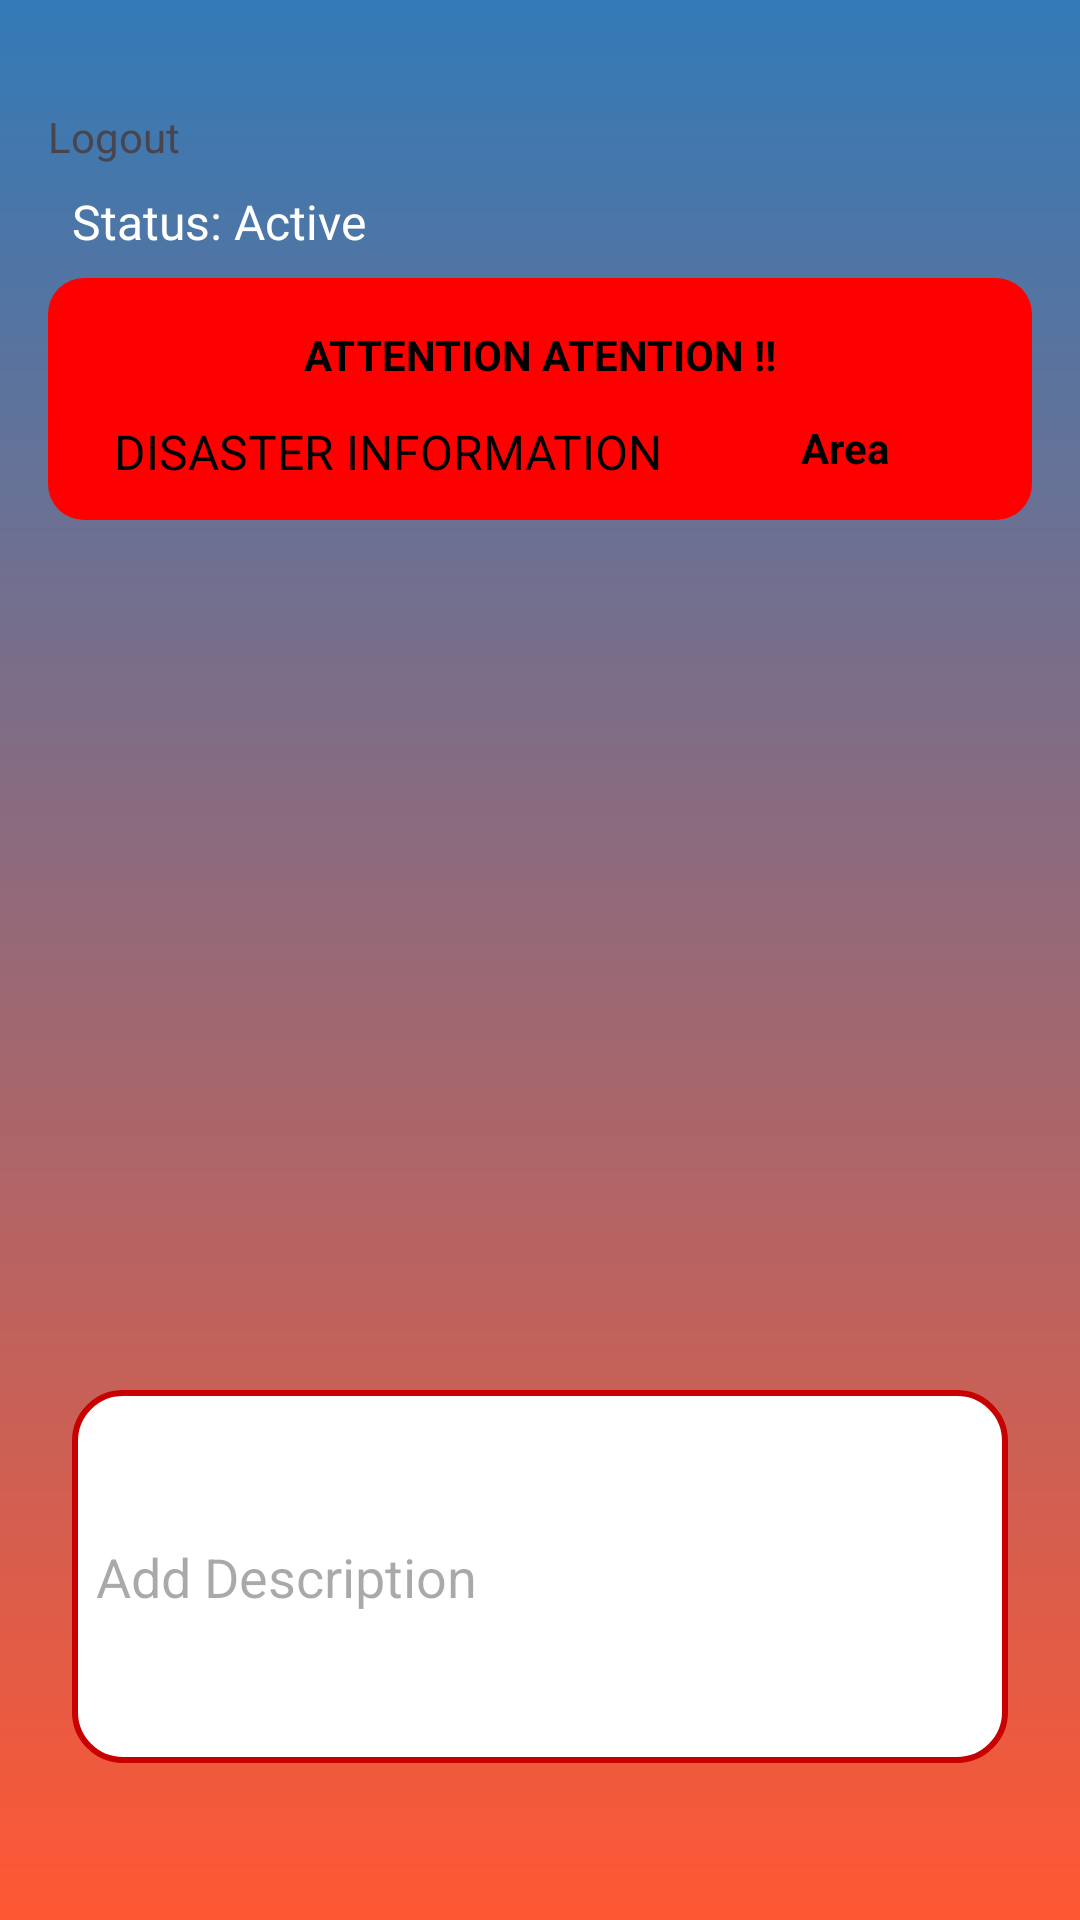

The Android layout XML behind this screen, and the referenced resources:
<!-- AndroidManifest.xml: application theme Theme.DisasterAlert -->
<!-- res/layout/activity_main.xml -->
<LinearLayout
    xmlns:android="http://schemas.android.com/apk/res/android"
    android:layout_width="match_parent"
    android:layout_height="match_parent"
    android:orientation="vertical"
    android:background="@drawable/redishblue"

    android:padding="16dp">
    <LinearLayout
        android:layout_width="match_parent"
        android:layout_height="wrap_content">
        <TextView
            android:id="@+id/logout_button"
            android:layout_width="wrap_content"
            android:layout_height="wrap_content"
            android:text="Logout"
            android:layout_marginTop="20dp" />

    </LinearLayout>

    <LinearLayout
        android:layout_width="match_parent"
        android:layout_height="wrap_content"
        android:orientation="horizontal"
        android:padding="8dp">


        <TextView
            android:id="@+id/location_text"
            android:layout_width="0dp"
            android:layout_height="wrap_content"
            android:text="Location: Not available"
            android:textSize="16sp"
            android:textColor="#FFFFFF"
            android:layout_weight="1"
            android:visibility="gone"
            android:paddingEnd="8dp" />






        <TextView
            android:id="@+id/status_text"
            android:layout_width="wrap_content"
            android:layout_height="wrap_content"
            android:text="Status: Active"
        android:textSize="16sp"
        android:textColor="#FFFFFF" />
    </LinearLayout>


<LinearLayout
    android:id="@+id/alertLayout"
    android:layout_width="match_parent"
android:layout_height="wrap_content"
android:orientation="vertical"
android:padding="8dp"
android:layout_marginBottom="16dp"
android:clipToPadding="false"
android:background="@drawable/radio_button_background_red">

<TextView
    android:id="@+id/disaster_info_text"

android:layout_width="match_parent"
android:layout_height="wrap_content"
android:text="ATTENTION ATENTION !!"
android:textColor="@color/black"
    android:textStyle="bold"
    android:gravity="center"
    android:padding="8dp"/>

<LinearLayout
android:layout_width="match_parent"
android:layout_height="wrap_content"
android:orientation="horizontal"
android:padding="4dp">

<LinearLayout
    android:layout_width="0dp"
    android:layout_height="match_parent"
    android:layout_weight="2"
    android:orientation="vertical">

    <TextView
        android:id="@+id/alert_details_text"

        android:layout_width="match_parent"
        android:layout_height="wrap_content"
        android:text="DISASTER INFORMATION"
        android:textColor="@color/black"
        android:textStyle="normal"
        android:textSize="16sp"
    android:gravity="center"/>

</LinearLayout>

<LinearLayout
    android:layout_width="0dp"
    android:layout_height="match_parent"
    android:layout_weight="1"
    android:orientation="vertical">

    <TextView
        android:id="@+id/alert_level_text"

        android:layout_width="match_parent"
        android:layout_height="wrap_content"
        android:text="Area"

        android:gravity="center"
        android:textStyle="bold"
        android:textColor="@color/black"/>
</LinearLayout>
</LinearLayout>
    </LinearLayout>

<LinearLayout
android:layout_width="match_parent"
android:layout_height="200dp"
android:orientation="horizontal"
android:padding="4dp">

<ImageView
    android:id="@+id/captured_image"
    android:layout_width="0dp"
    android:layout_height="match_parent"
    android:layout_weight="1"
    android:visibility="gone"
    android:background="#000000"
android:contentDescription="Captured Image"/>

<VideoView
    android:id="@+id/captured_video"
    android:layout_width="0dp"
    android:layout_height="match_parent"
    android:layout_weight="1"
    android:visibility="gone"/>
</LinearLayout>

<LinearLayout
    android:layout_gravity="center"
    android:gravity="center"
android:layout_width="match_parent"
android:layout_height="wrap_content"
android:orientation="horizontal"
android:padding="8dp">

<ImageButton
    android:id="@+id/capture_image_button"
    android:layout_width="50dp"
    android:layout_height="50dp"
    android:background="@null"
    android:src="@drawable/baseline_photo_camera_24"
    android:contentDescription="Capture Image" />

<ImageButton
    android:id="@+id/capture_video_button"
    android:layout_width="50dp"
    android:layout_height="50dp"
    android:background="@null"
    android:src="@drawable/baseline_videocam_24"
    android:contentDescription="Capture Video" />
</LinearLayout>

<LinearLayout
android:layout_width="match_parent"
android:layout_height="wrap_content"
android:orientation="vertical"
android:padding="8dp">

<EditText
    android:id="@+id/description"
    android:layout_width="match_parent"
    android:layout_height="wrap_content"
    android:minLines="5"
    android:hint="Add Description"
    android:minHeight="48dp"
    android:background="@drawable/rounded_edit_text"
android:textColor="#000000"/>
    <Space
        android:layout_width="match_parent"
        android:layout_height="48dp"/>

    <Button
        android:id="@+id/upload_button"
        android:layout_width="match_parent"
        android:layout_height="wrap_content"
        android:background="@drawable/rounded_edit_text"
        android:text="Upload Media"
        android:textColor="#263238" />

<ProgressBar
    android:id="@+id/upload_progress"
    android:layout_width="wrap_content"
    android:layout_height="wrap_content"
    android:layout_gravity="center"
    android:visibility="gone"/>
</LinearLayout>
    </LinearLayout>
<!-- resources referenced by this layout -->
<resources>
  <color name="black">#FF000000</color>
  <!-- drawable radio_button_background_red (drawable) -->
  <shape xmlns:android="http://schemas.android.com/apk/res/android">
      <solid android:color="#FF0000"/> 
      <corners android:radius="12dp"/> 
  </shape>
  <!-- drawable redishblue (drawable) -->
  <?xml version="1.0" encoding="utf-8"?>
  <shape
      android:shape="rectangle"
      xmlns:android="http://schemas.android.com/apk/res/android">
      <gradient
  
          android:startColor="#FF5733"
      android:endColor="#337ab7"
      android:angle="90"
      android:type="linear" />
  </shape>
  <!-- drawable rounded_edit_text (drawable) -->
  <?xml version="1.0" encoding="utf-8"?>
  <shape xmlns:android="http://schemas.android.com/apk/res/android"
      android:shape="rectangle">
      <corners android:radius="16dp" /> 
      <solid android:color="#FFFFFF"/> 
      <stroke android:width="2dp" android:color="#C80000"/> 
      <padding android:left="8dp" android:right="8dp" android:top="8dp" android:bottom="8dp"/>
  </shape>
  <style name="Theme.DisasterAlert" parent="Base.Theme.DisasterAlert" />
  <style name="Base.Theme.DisasterAlert" parent="Theme.Material3.DayNight.NoActionBar">
          
          
      </style>
</resources>
